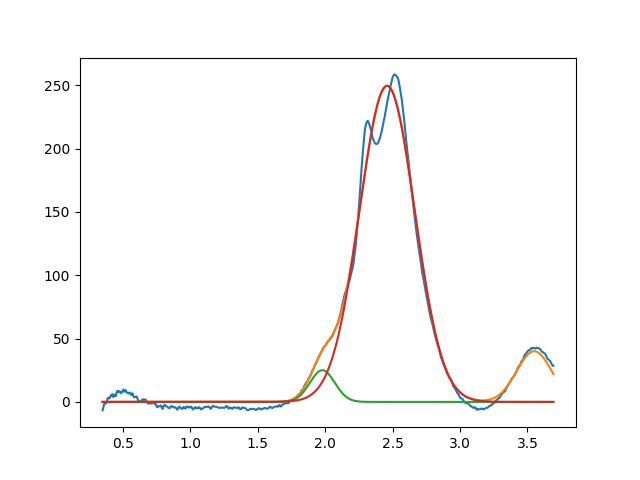

The table this chart was drawn from, first rows:
1.979400254581699770e+00, 2.499804221662315484e+01, 2.174316991221761086e-01, 9.999999999999998890e-01
2.459332703334777825e+00, 2.495132835507238269e+02, 4.814084331582786924e-01, 9.999999999999998890e-01
3.549999999999999378e+00, 3.999999999999999289e+01, 3.074748180100807526e-01, 9.999999999999998890e-01
